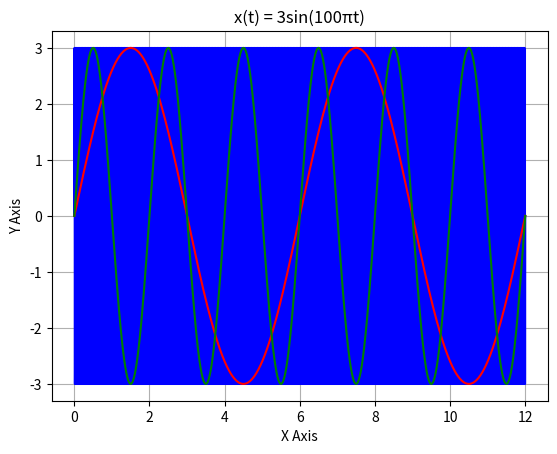

Generate this figure with matplotlib:
import matplotlib.pyplot as plt
import numpy as np
from numpy import pi

# min ~ max
min = 0
max = 12
sample = 48000


def f(t): return 3 * np.sin(100 * pi * t)


x_value = np.linspace(min, max, num=(max - min) * sample, endpoint=True)
y_value = f(x_value)

plt.plot(x_value, y_value, color='b')
plt.xlabel('X Axis')
plt.ylabel('Y Axis')
plt.title('x(t) = 3sin(100πt)')
plt.grid(True)


# Fs = 300Hz
def f(t): return 3 * np.sin(1 / 3 * pi * t)


x_value = np.linspace(min, max, num=(max - min) * sample, endpoint=True)
y_value = f(x_value)

plt.plot(x_value, y_value, color='r')


# Fs = 100Hz
def f(t): return 3 * np.sin(pi * t)


x_value = np.linspace(min, max, num=(max - min) * sample, endpoint=True)
y_value = f(x_value)

plt.plot(x_value, y_value, color='g')

# show
plt.show()
